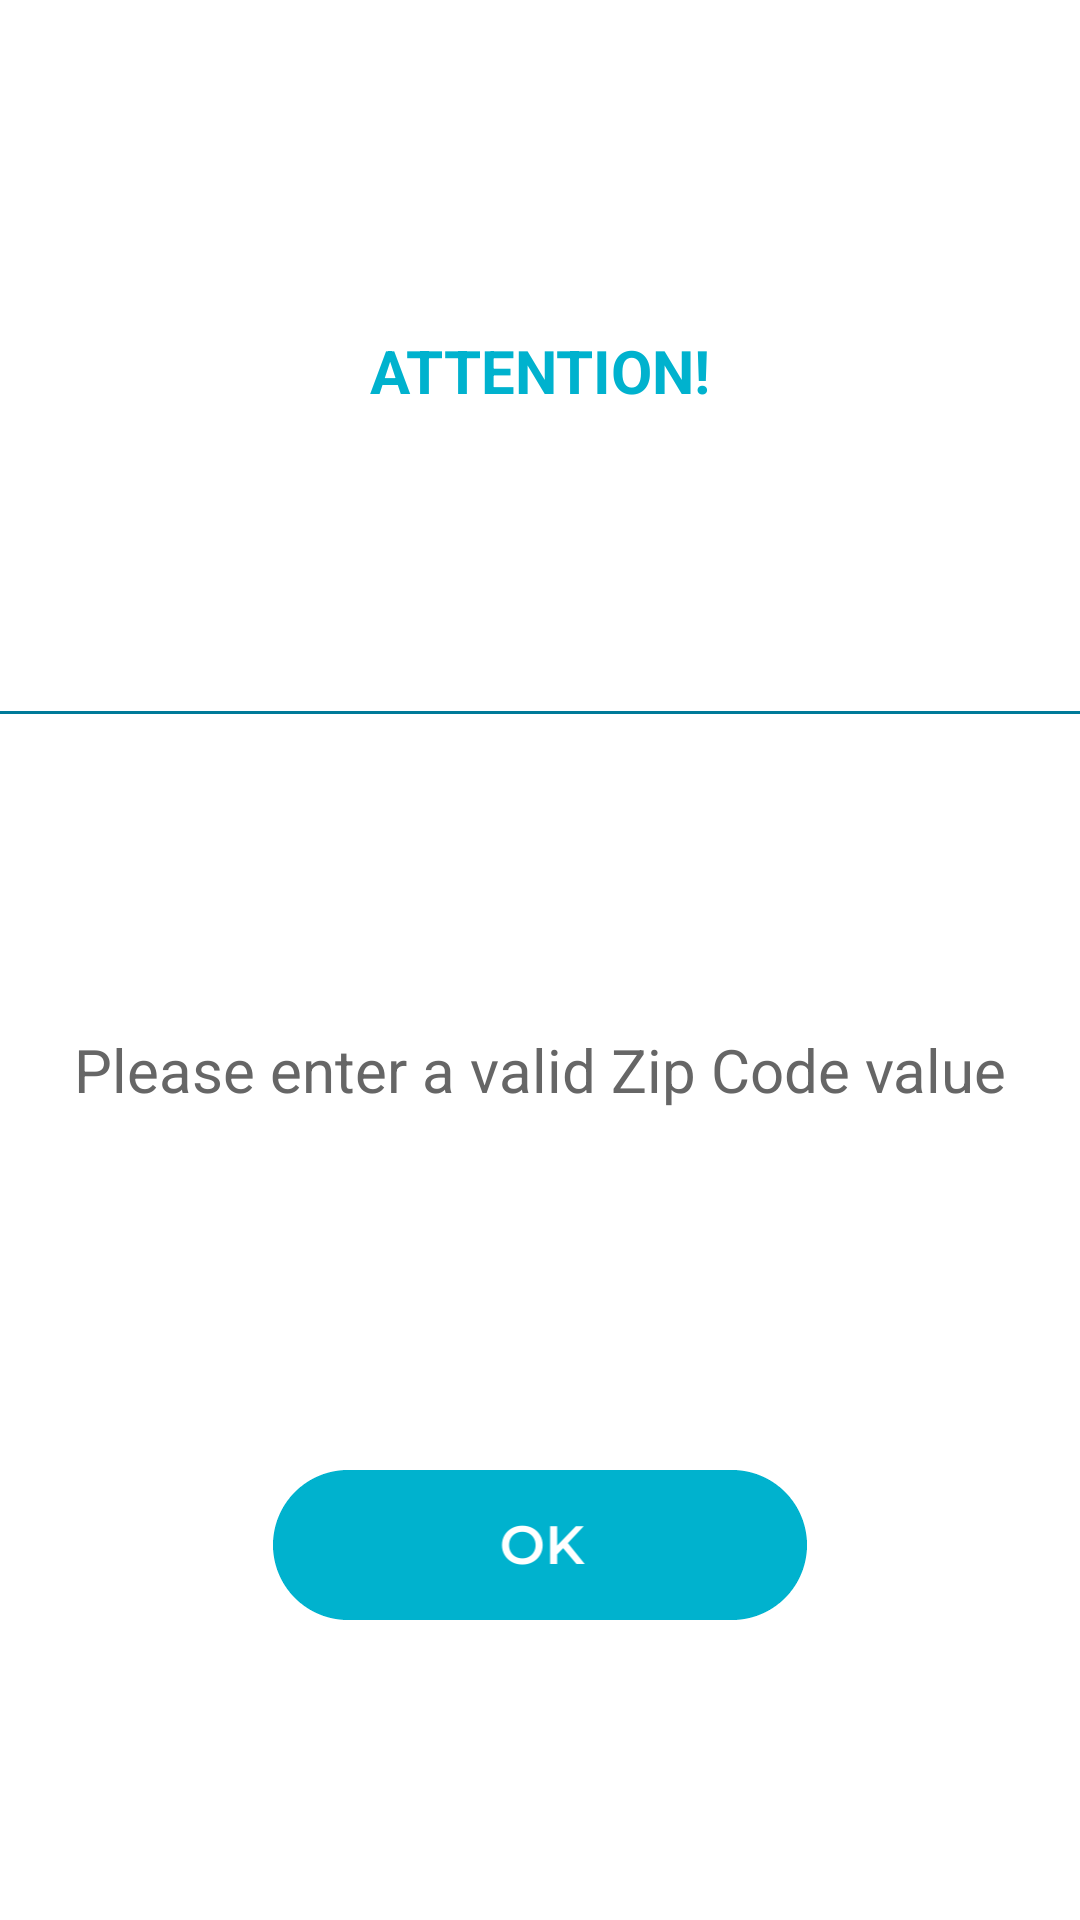

Produce the Android XML layout that renders to this screen, including the resource entries it uses.
<!-- AndroidManifest.xml: application theme Theme.Zipcode -->
<!-- res/layout/search_alert_dialog.xml -->
<androidx.constraintlayout.widget.ConstraintLayout
    xmlns:android="http://schemas.android.com/apk/res/android"
    xmlns:app="http://schemas.android.com/apk/res-auto"
    android:layout_width="match_parent"
    android:layout_height="wrap_content">
    
    <TextView
        android:id="@+id/attention"
        android:layout_width="wrap_content"
        android:layout_height="wrap_content"
        android:text="@string/attention"
        android:layout_marginTop="30dp"
        android:textSize="20sp"
        android:textColor="#00b2ce"
        android:textStyle="bold"
        app:layout_constraintTop_toTopOf="parent"
        app:layout_constraintBottom_toTopOf="@+id/line"
        app:layout_constraintLeft_toLeftOf="parent"
        app:layout_constraintRight_toRightOf="parent"/>
    
    <View
        android:id="@+id/line"
        android:layout_width="460dp"
        android:layout_height="1dp"
        android:background="#007a99"
        android:layout_marginTop="20dp"
        app:layout_constraintTop_toBottomOf="@+id/attention"
        app:layout_constraintBottom_toTopOf="@+id/valid_zip_code"
        app:layout_constraintLeft_toLeftOf="parent"
        app:layout_constraintRight_toRightOf="parent"/>
    
    <TextView
        android:id="@+id/valid_zip_code"
        android:layout_width="wrap_content"
        android:layout_height="wrap_content"
        android:text="@string/enter_valid"
        android:layout_marginTop="25dp"
        android:textSize="20sp"
        android:textColor="#666666"
        app:layout_constraintTop_toBottomOf="@+id/line"
        app:layout_constraintBottom_toTopOf="@+id/ok_button"
        app:layout_constraintLeft_toLeftOf="parent"
        app:layout_constraintRight_toRightOf="parent"/>
    
    <android.widget.ImageView
        android:id="@+id/ok_button"
        android:layout_width="178dp"
        android:layout_height="50dp"
        android:layout_marginTop="40dp"
        android:layout_marginBottom="20dp"
        android:src="@drawable/ok_button"
        android:scaleType="fitXY"
        app:layout_constraintTop_toBottomOf="@+id/valid_zip_code"
        app:layout_constraintBottom_toBottomOf="parent"
        app:layout_constraintLeft_toLeftOf="parent"
        app:layout_constraintRight_toRightOf="parent"/>
    
</androidx.constraintlayout.widget.ConstraintLayout>
<!-- resources referenced by this layout -->
<resources>
  <!-- drawable ok_button: png bitmap (drawable-xxhdpi, 5012 bytes) -->
  <string name="attention">ATTENTION!</string>
  <string name="enter_valid">Please enter a valid Zip Code value</string>
  <style name="Theme.Zipcode" parent="Theme.MaterialComponents.DayNight.DarkActionBar">
          
          <item name="colorPrimary">@color/purple_500</item>
          <item name="colorPrimaryVariant">@color/purple_700</item>
          <item name="colorOnPrimary">@color/white</item>
          
          <item name="colorSecondary">@color/teal_200</item>
          <item name="colorSecondaryVariant">@color/teal_700</item>
          <item name="colorOnSecondary">@color/black</item>
          
          <item name="android:statusBarColor" tools:targetApi="l">?attr/colorPrimaryVariant</item>
          
      </style>
  <color name="purple_500">#FF6200EE</color>
  <color name="purple_700">#FF3700B3</color>
  <color name="white">#FFFFFFFF</color>
  <color name="teal_200">#FF03DAC5</color>
  <color name="teal_700">#FF018786</color>
  <color name="black">#FF000000</color>
</resources>
